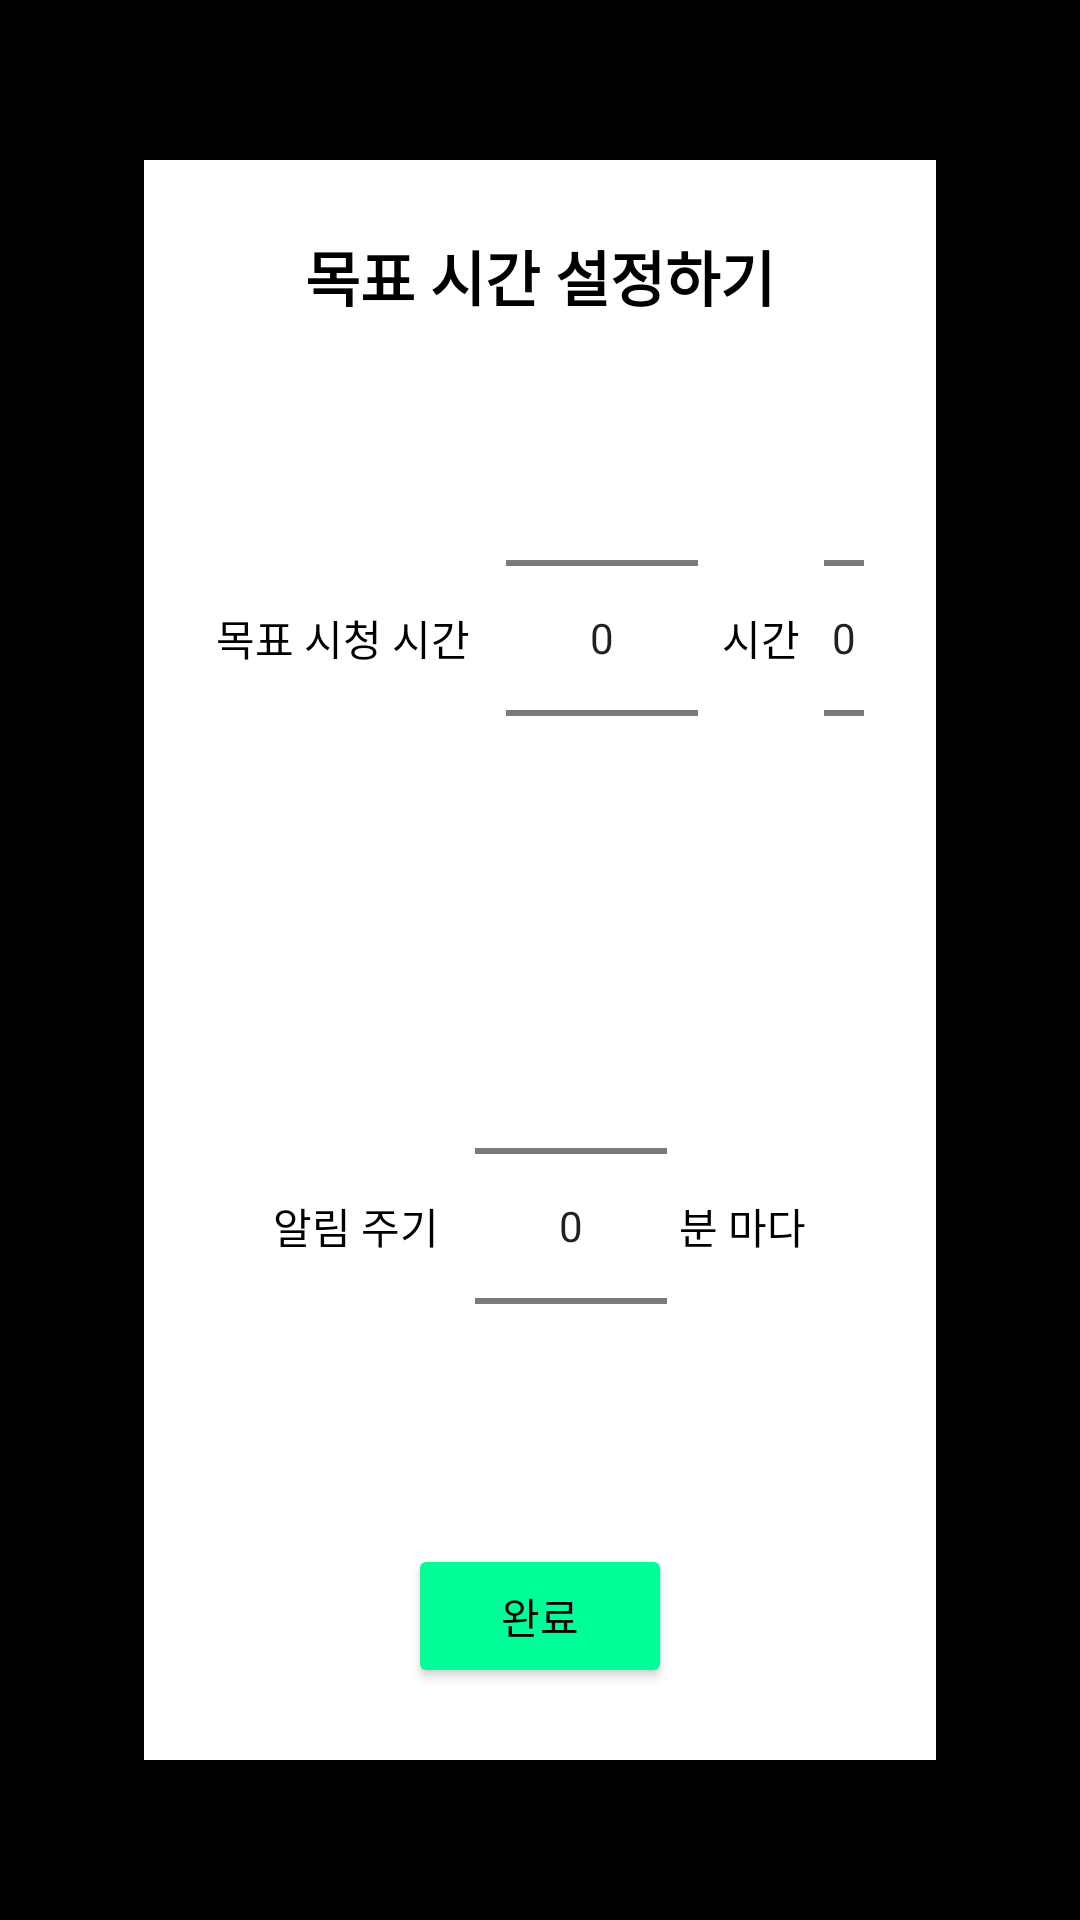

Write the Android layout XML for this screen, with the resource values it uses.
<!-- AndroidManifest.xml: application theme Theme.Instop -->
<!-- res/layout/activity_goal_setting.xml -->
<?xml version="1.0" encoding="utf-8"?>
<LinearLayout xmlns:android="http://schemas.android.com/apk/res/android"
    android:id="@+id/goalSettingLayout"
    android:layout_width="match_parent"
    android:layout_height="match_parent"
    android:background="#000000"
    android:orientation="vertical"
    android:gravity="center"
    android:padding="24dp">

    <LinearLayout
        android:layout_width="match_parent"
        android:layout_height="wrap_content"
        android:orientation="vertical"
        android:background="#FFFFFF"
        android:padding="24dp"
        android:layout_margin="24dp"
        android:elevation="8dp"
        android:layout_gravity="center"
        android:gravity="center">

        <TextView
            android:layout_width="wrap_content"
            android:layout_height="wrap_content"
            android:text="목표 시간 설정하기"
            android:textSize="20sp"
            android:textStyle="bold"
            android:textColor="#000000"
            android:layout_marginBottom="16dp" />

        
        <LinearLayout
            android:layout_width="wrap_content"
            android:layout_height="wrap_content"
            android:orientation="horizontal"
            android:gravity="center_vertical"
            android:layout_marginBottom="16dp">

            <TextView
                android:layout_width="wrap_content"
                android:layout_height="wrap_content"
                android:text="목표 시청 시간"
                android:textColor="#000000"
                android:layout_marginEnd="12dp"/>

            <NumberPicker
                android:id="@+id/hourPicker"
                android:layout_width="wrap_content"
                android:layout_height="wrap_content"
                android:layout_marginEnd="8dp" />

            <TextView
                android:layout_width="wrap_content"
                android:layout_height="wrap_content"
                android:text="시간"
                android:textColor="#000000"
                android:layout_marginEnd="8dp" />

            <NumberPicker
                android:id="@+id/minutePicker"
                android:layout_width="wrap_content"
                android:layout_height="wrap_content" />

            <TextView
                android:layout_width="wrap_content"
                android:layout_height="wrap_content"
                android:text="분"
                android:textColor="#000000"
                android:layout_marginStart="4dp" />
        </LinearLayout>

        
        <LinearLayout
            android:layout_width="wrap_content"
            android:layout_height="wrap_content"
            android:orientation="horizontal"
            android:gravity="center_vertical"
            android:layout_marginBottom="16dp">

            <TextView
                android:layout_width="wrap_content"
                android:layout_height="wrap_content"
                android:text="알림 주기"
                android:textColor="#000000"
                android:layout_marginEnd="12dp"/>

            <NumberPicker
                android:id="@+id/intervalPicker"
                android:layout_width="wrap_content"
                android:layout_height="wrap_content" />

            <TextView
                android:layout_width="wrap_content"
                android:layout_height="wrap_content"
                android:text="분 마다"
                android:textColor="#000000"
                android:layout_marginStart="4dp" />
        </LinearLayout>

        
        <Button
            android:id="@+id/btnSaveGoal"
            android:layout_width="wrap_content"
            android:layout_height="wrap_content"
            android:text="완료"
            android:backgroundTint="#00FF99"
            android:textColor="#000000"
            android:paddingLeft="24dp"
            android:paddingRight="24dp" />
    </LinearLayout>
</LinearLayout>
<!-- resources referenced by this layout -->
<resources>
  <style name="Theme.Instop" parent="Theme.AppCompat.Light.NoActionBar" />
</resources>
